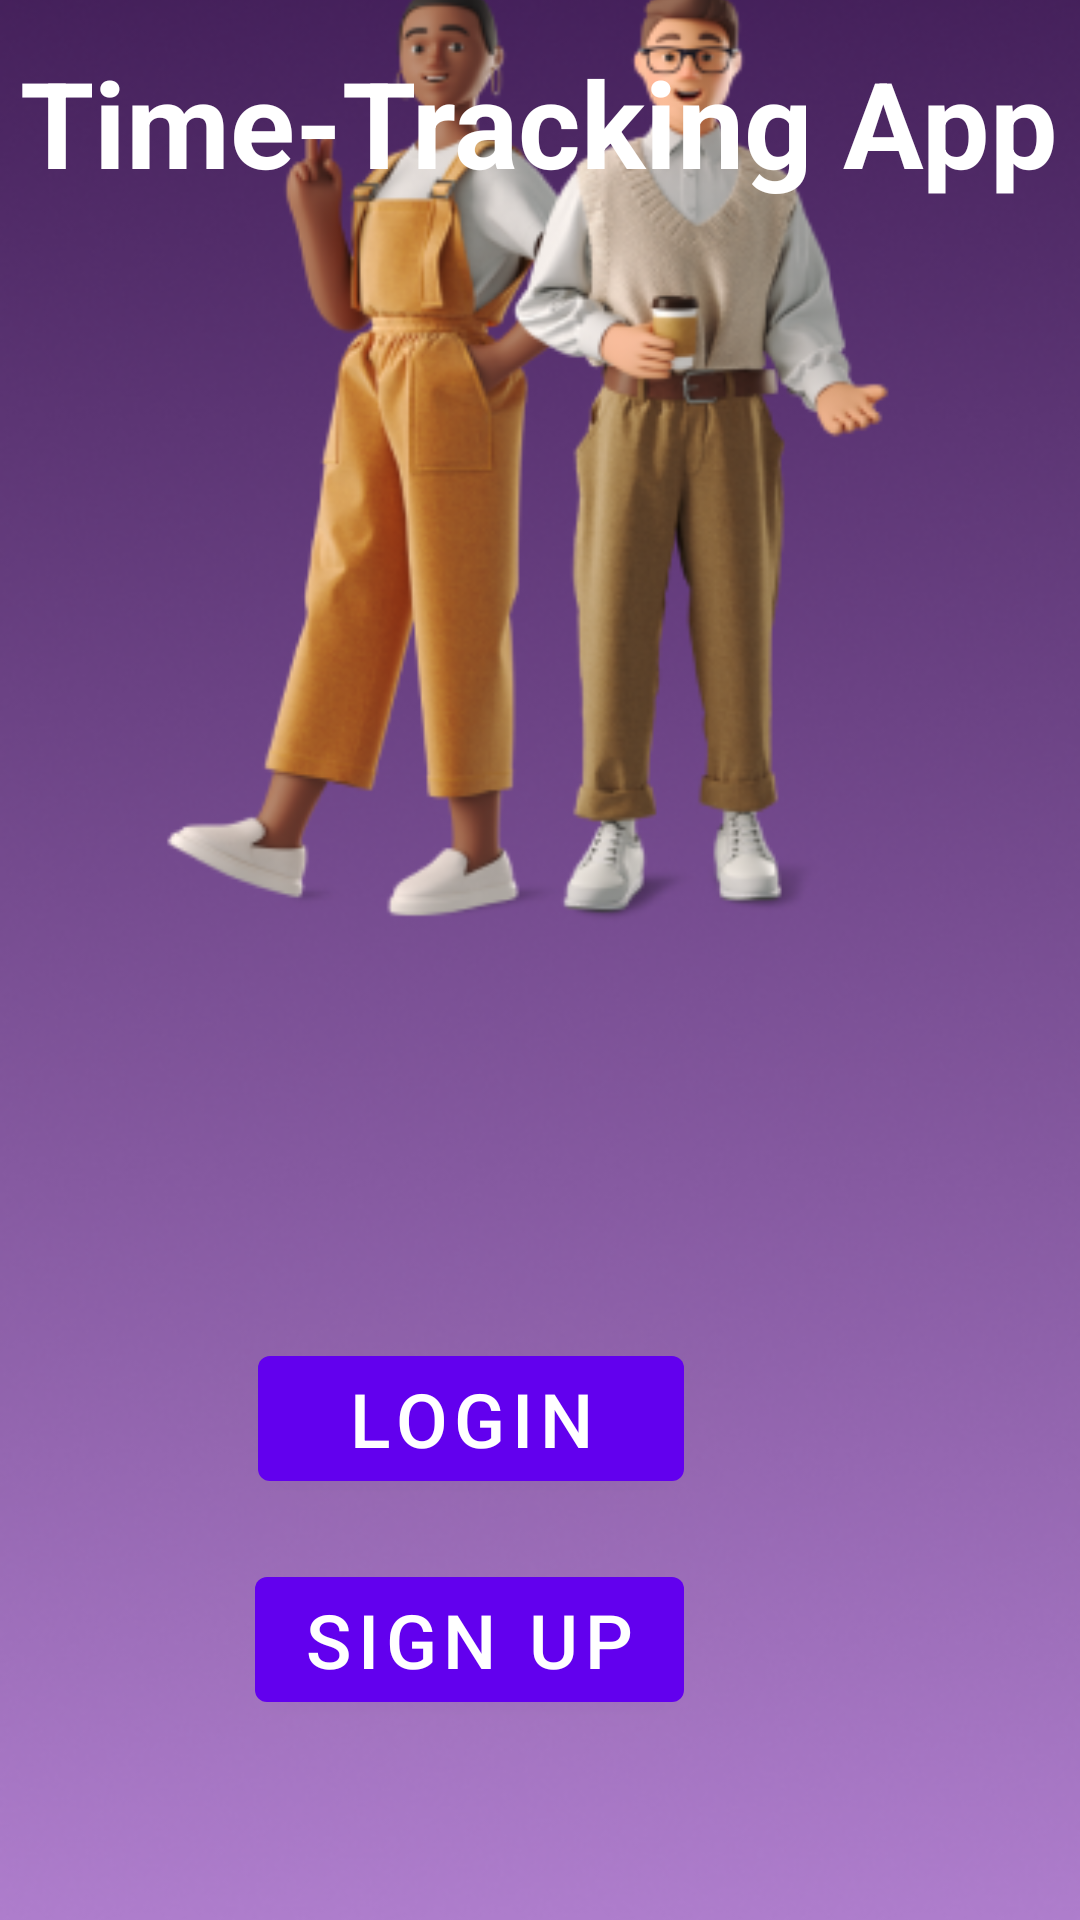

The Android layout XML behind this screen, and the referenced resources:
<!-- AndroidManifest.xml: application theme Theme.TheTimeTracker -->
<!-- res/layout/activity_main.xml -->
<?xml version="1.0" encoding="utf-8"?>
<androidx.drawerlayout.widget.DrawerLayout xmlns:android="http://schemas.android.com/apk/res/android"
    xmlns:app="http://schemas.android.com/apk/res-auto"
    xmlns:tools="http://schemas.android.com/tools"
    android:id="@+id/menu_drawer"
    android:layout_width="match_parent"
    android:layout_height="match_parent"
    tools:context=".MainActivity">

    
    <RelativeLayout
        android:layout_width="match_parent"
        android:layout_height="match_parent">

        

        <com.google.android.material.button.MaterialButton
            android:id="@+id/signup_button"
            android:layout_width="wrap_content"
            android:layout_height="wrap_content"
            android:layout_below="@id/login_button"
            android:layout_alignEnd="@id/login_button"
            android:layout_marginTop="20dp"
            android:text="Sign Up"
            android:textSize="25sp" />

        <com.google.android.material.button.MaterialButton
            android:id="@+id/login_button"
            android:layout_width="142dp"
            android:layout_height="wrap_content"
            android:layout_alignParentEnd="true"
            android:layout_marginTop="446dp"
            android:layout_marginEnd="132dp"
            android:text="Login"
            android:textSize="25sp" />

        <ImageView
            android:id="@+id/imageView"
            android:layout_width="match_parent"
            android:layout_height="match_parent"
            android:scaleType="centerCrop"
            android:src="@drawable/cover_page" />

        <TextView
            android:id="@+id/textView4"
            android:layout_width="wrap_content"
            android:layout_height="wrap_content"
            android:layout_alignParentTop="true"
            android:layout_centerHorizontal="true"
            android:layout_marginTop="14dp"
            android:text="Time-Tracking App"
            android:textColor="@android:color/white"
            android:textSize="40sp"
            android:textStyle="bold" />

    </RelativeLayout>

    
    <com.google.android.material.navigation.NavigationView
        android:id="@+id/navigation_view"
        android:layout_width="wrap_content"
        android:layout_height="match_parent"
        android:layout_gravity="start"
        app:menu="@menu/menu_drawer" />

</androidx.drawerlayout.widget.DrawerLayout>
<!-- resources referenced by this layout -->
<resources>
  <!-- drawable cover_page: png bitmap (drawable, 254552 bytes) -->
  <style name="Theme.TheTimeTracker" parent="Theme.MaterialComponents.DayNight.DarkActionBar">
          
          <item name="colorPrimary">@color/purple_500</item>
          <item name="colorPrimaryVariant">@color/purple_700</item>
          <item name="colorOnPrimary">@color/white</item>
          
          <item name="colorSecondary">@color/teal_200</item>
          <item name="colorSecondaryVariant">@color/teal_700</item>
          <item name="colorOnSecondary">@color/black</item>
          
          <item name="android:statusBarColor">?attr/colorPrimaryVariant</item>
          
      </style>
  <!-- not gathered from this repository: default colours our renderer supplied (Android Studio template values) -->
  <color name="purple_500">#FF6200EE</color>
  <color name="purple_700">#FF3700B3</color>
  <color name="teal_200">#FF03DAC5</color>
  <color name="teal_700">#FF018786</color>
  <color name="black">#FF000000</color>
  <color name="white">#FFFFFFFF</color>
</resources>
